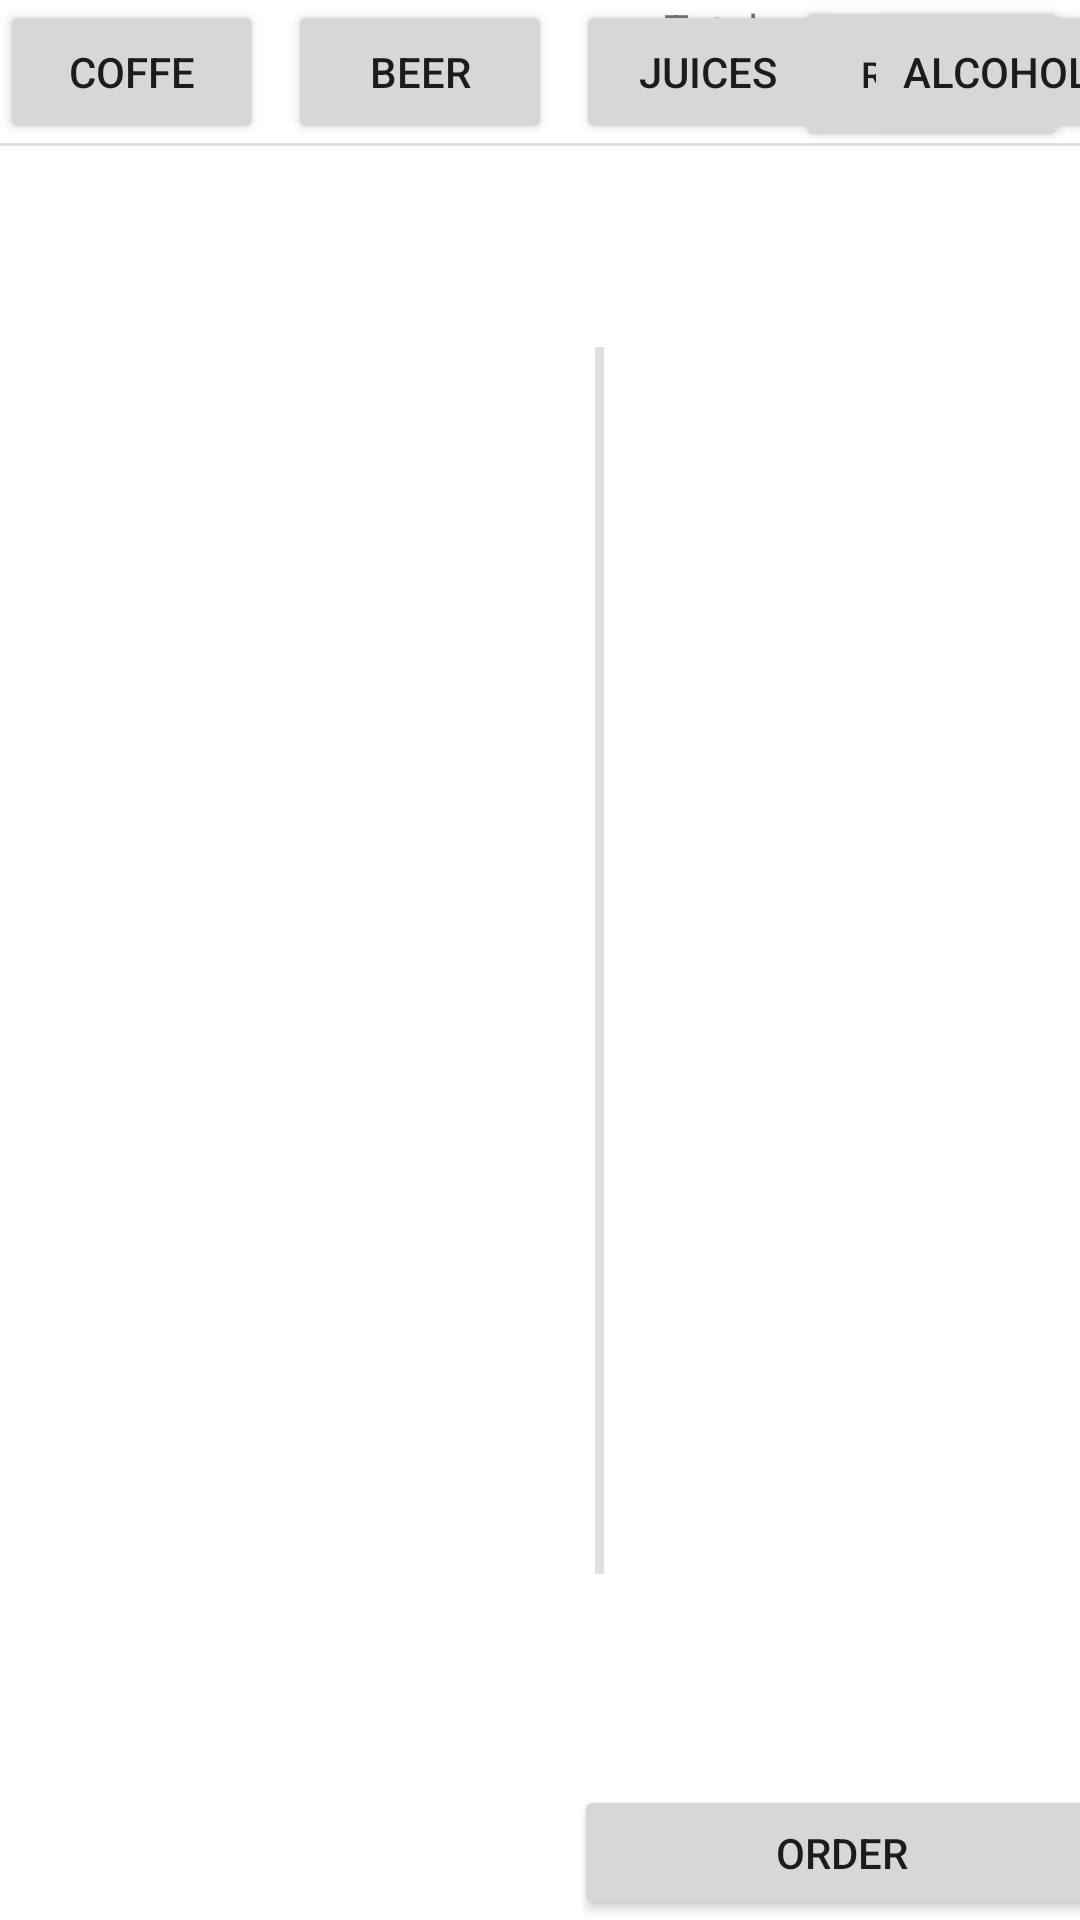

The Android layout XML behind this screen, and the referenced resources:
<!-- AndroidManifest.xml: application theme Theme.eBarAndroid -->
<!-- res/layout/activity_order.xml -->
<?xml version="1.0" encoding="utf-8"?>
<androidx.constraintlayout.widget.ConstraintLayout xmlns:android="http://schemas.android.com/apk/res/android"
    xmlns:app="http://schemas.android.com/apk/res-auto"
    xmlns:tools="http://schemas.android.com/tools"
    android:layout_width="match_parent"
    android:layout_height="match_parent"
    android:orientation="horizontal"
    tools:context=".OrderActivity">

    <View
        android:id="@+id/divider"
        android:layout_width="3dp"
        android:layout_height="409dp"
        android:background="?android:attr/listDivider"
        app:layout_constraintBottom_toBottomOf="parent"
        app:layout_constraintEnd_toEndOf="parent"
        app:layout_constraintHorizontal_bias="0.556"
        app:layout_constraintStart_toStartOf="parent"
        app:layout_constraintTop_toTopOf="parent" />

    <Button
        android:id="@+id/buttonRemoveItem"
        android:layout_width="91dp"
        android:layout_height="52dp"
        android:layout_marginEnd="4dp"
        android:text="Remove"
        android:textSize="12sp"
        app:layout_constraintBottom_toBottomOf="@+id/divider3"
        app:layout_constraintEnd_toEndOf="parent"
        app:layout_constraintTop_toTopOf="parent" />

    <Button
        android:id="@+id/buttonSendOrder"
        android:layout_width="179dp"
        android:layout_height="45dp"
        android:text="Order"
        app:layout_constraintBottom_toBottomOf="parent"
        app:layout_constraintEnd_toEndOf="parent"
        app:layout_constraintStart_toEndOf="@+id/divider" />

    <TextView
        android:id="@+id/labelTotal"
        android:layout_width="wrap_content"
        android:layout_height="wrap_content"
        android:layout_marginStart="20dp"
        android:text="Total: "
        app:layout_constraintStart_toEndOf="@+id/divider"
        app:layout_constraintTop_toTopOf="parent" />

    <Button
        android:id="@+id/categoryButton1"
        android:layout_width="wrap_content"
        android:layout_height="wrap_content"
        android:text="Coffe"
        app:layout_constraintStart_toStartOf="parent"
        app:layout_constraintTop_toTopOf="parent" />

    <Button
        android:id="@+id/categoryButton2"
        android:layout_width="wrap_content"
        android:layout_height="wrap_content"
        android:layout_marginStart="8dp"
        android:text="Beer"
        app:layout_constraintStart_toEndOf="@+id/categoryButton1"
        app:layout_constraintTop_toTopOf="parent" />

    <Button
        android:id="@+id/categoryButton3"
        android:layout_width="wrap_content"
        android:layout_height="wrap_content"
        android:layout_marginStart="8dp"
        android:text="Juices"
        app:layout_constraintStart_toEndOf="@+id/categoryButton2"
        app:layout_constraintTop_toTopOf="parent" />

    <Button
        android:id="@+id/categoryButton4"
        android:layout_width="wrap_content"
        android:layout_height="wrap_content"
        android:layout_marginStart="8dp"
        android:text="Alcohol"
        app:layout_constraintStart_toEndOf="@+id/categoryButton3"
        app:layout_constraintTop_toTopOf="parent" />

    <View
        android:id="@+id/divider3"
        android:layout_width="729dp"
        android:layout_height="1dp"
        android:background="?android:attr/listDivider"
        app:layout_constraintBottom_toBottomOf="@+id/categoryButton3"
        app:layout_constraintEnd_toEndOf="parent"
        app:layout_constraintStart_toStartOf="parent"
        app:layout_constraintTop_toBottomOf="@+id/categoryButton3" />

</androidx.constraintlayout.widget.ConstraintLayout>
<!-- resources referenced by this layout -->
<resources>
  <style name="Theme.eBarAndroid" parent="Theme.MaterialComponents.DayNight.DarkActionBar">
          
          <item name="colorPrimary">@color/purple_500</item>
          <item name="colorPrimaryVariant">@color/purple_700</item>
          <item name="colorOnPrimary">@color/white</item>
          
          <item name="colorSecondary">@color/teal_200</item>
          <item name="colorSecondaryVariant">@color/teal_700</item>
          <item name="colorOnSecondary">@color/black</item>
          
          <item name="android:statusBarColor" tools:targetApi="l">?attr/colorPrimaryVariant</item>
          
      </style>
  <!-- not gathered from this repository: default colours our renderer supplied (Android Studio template values) -->
  <color name="purple_500">#FF6200EE</color>
  <color name="purple_700">#FF3700B3</color>
  <color name="teal_200">#FF03DAC5</color>
  <color name="teal_700">#FF018786</color>
  <color name="black">#FF000000</color>
  <color name="white">#FFFFFFFF</color>
</resources>
